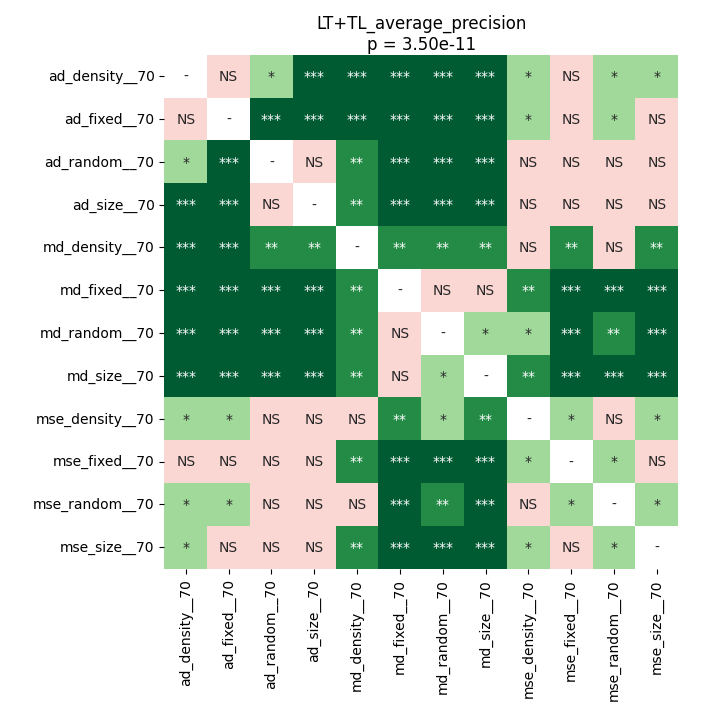

The table this chart was drawn from, first rows:
	ad_density__70	ad_fixed__70	ad_random__70	ad_size__70	md_density__70	md_fixed__70	md_random__70	md_size__70	mse_density__70	mse_fixed__70	mse_random__70	mse_size__70
ad_density__70	1.0	0.8735	0.01555	0.0004796	0.000613	0.0001259	0.0001259	0.0001259	0.0238	0.2272	0.03138	0.04071
ad_fixed__70	0.8735	1.0	0.0008057	0.0004796	0.000613	0.0001259	0.0001259	0.0001259	0.01555	0.2143	0.01769	0.05312
ad_random__70	0.01555	0.0008057	1.0	0.2822	0.003093	0.0001259	0.0001259	0.0001259	0.08633	0.2272	0.1209	0.3276
ad_size__70	0.0004796	0.0004796	0.2822	1.0	0.006714	0.0001259	0.0001259	0.0001259	0.1647	0.05968	0.2631	0.8064
md_density__70	0.000613	0.000613	0.003093	0.006714	1.0	0.004548	0.003093	0.004548	0.673	0.00382	0.779	0.008116
md_fixed__70	0.0001259	0.0001259	0.0001259	0.0001259	0.004548	1.0	0.5715	0.9799	0.009726	0.0001259	0.000318	0.0001259
md_random__70	0.0001259	0.0001259	0.0001259	0.0001259	0.003093	0.5715	1.0	0.04071	0.01769	0.0002238	0.002556	0.0002238
md_size__70	0.0001259	0.0001259	0.0001259	0.0001259	0.004548	0.9799	0.04071	1.0	0.005539	0.0001259	0.0008057	0.0001259
mse_density__70	0.0238	0.01555	0.08633	0.1647	0.673	0.009726	0.01769	0.005539	1.0	0.0238	0.1981	0.01399
mse_fixed__70	0.2272	0.2143	0.2272	0.05968	0.00382	0.0001259	0.0002238	0.0001259	0.0238	1.0	0.03138	0.2448
mse_random__70	0.03138	0.01769	0.1209	0.2631	0.779	0.000318	0.002556	0.0008057	0.1981	0.03138	1.0	0.01555
mse_size__70	0.04071	0.05312	0.3276	0.8064	0.008116	0.0001259	0.0002238	0.0001259	0.01399	0.2448	0.01555	1.0
